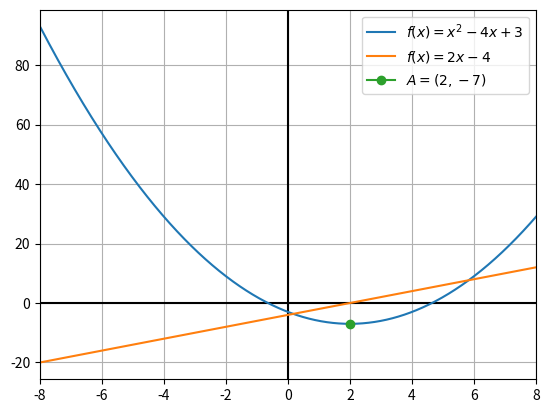

This chart was generated by the following Python code:
import numpy as np
import matplotlib.pyplot as plt

def hello():
	x = np.linspace(-8, 8, 1000)
	y1 = x**2 - 4*x - 3
	y2 = 2*x - 4

	plt.figure()
	plt.axhline(color='k')
	plt.axvline(color='k')
	plt.plot(x, y1, label=r"$ f(x) = x^2 - 4x + 3 $")
	plt.plot(x, y2, label=r"$ f(x) = 2x - 4 $")
	plt.plot([2], [-7], marker="o", label=r"$ A = (2, -7) $")
	plt.grid(True)
	plt.legend()
	plt.xlim(-8, 8)
	plt.savefig("minimumMaximum2.png")
	plt.show()


if __name__ == "__main__":
	hello()
